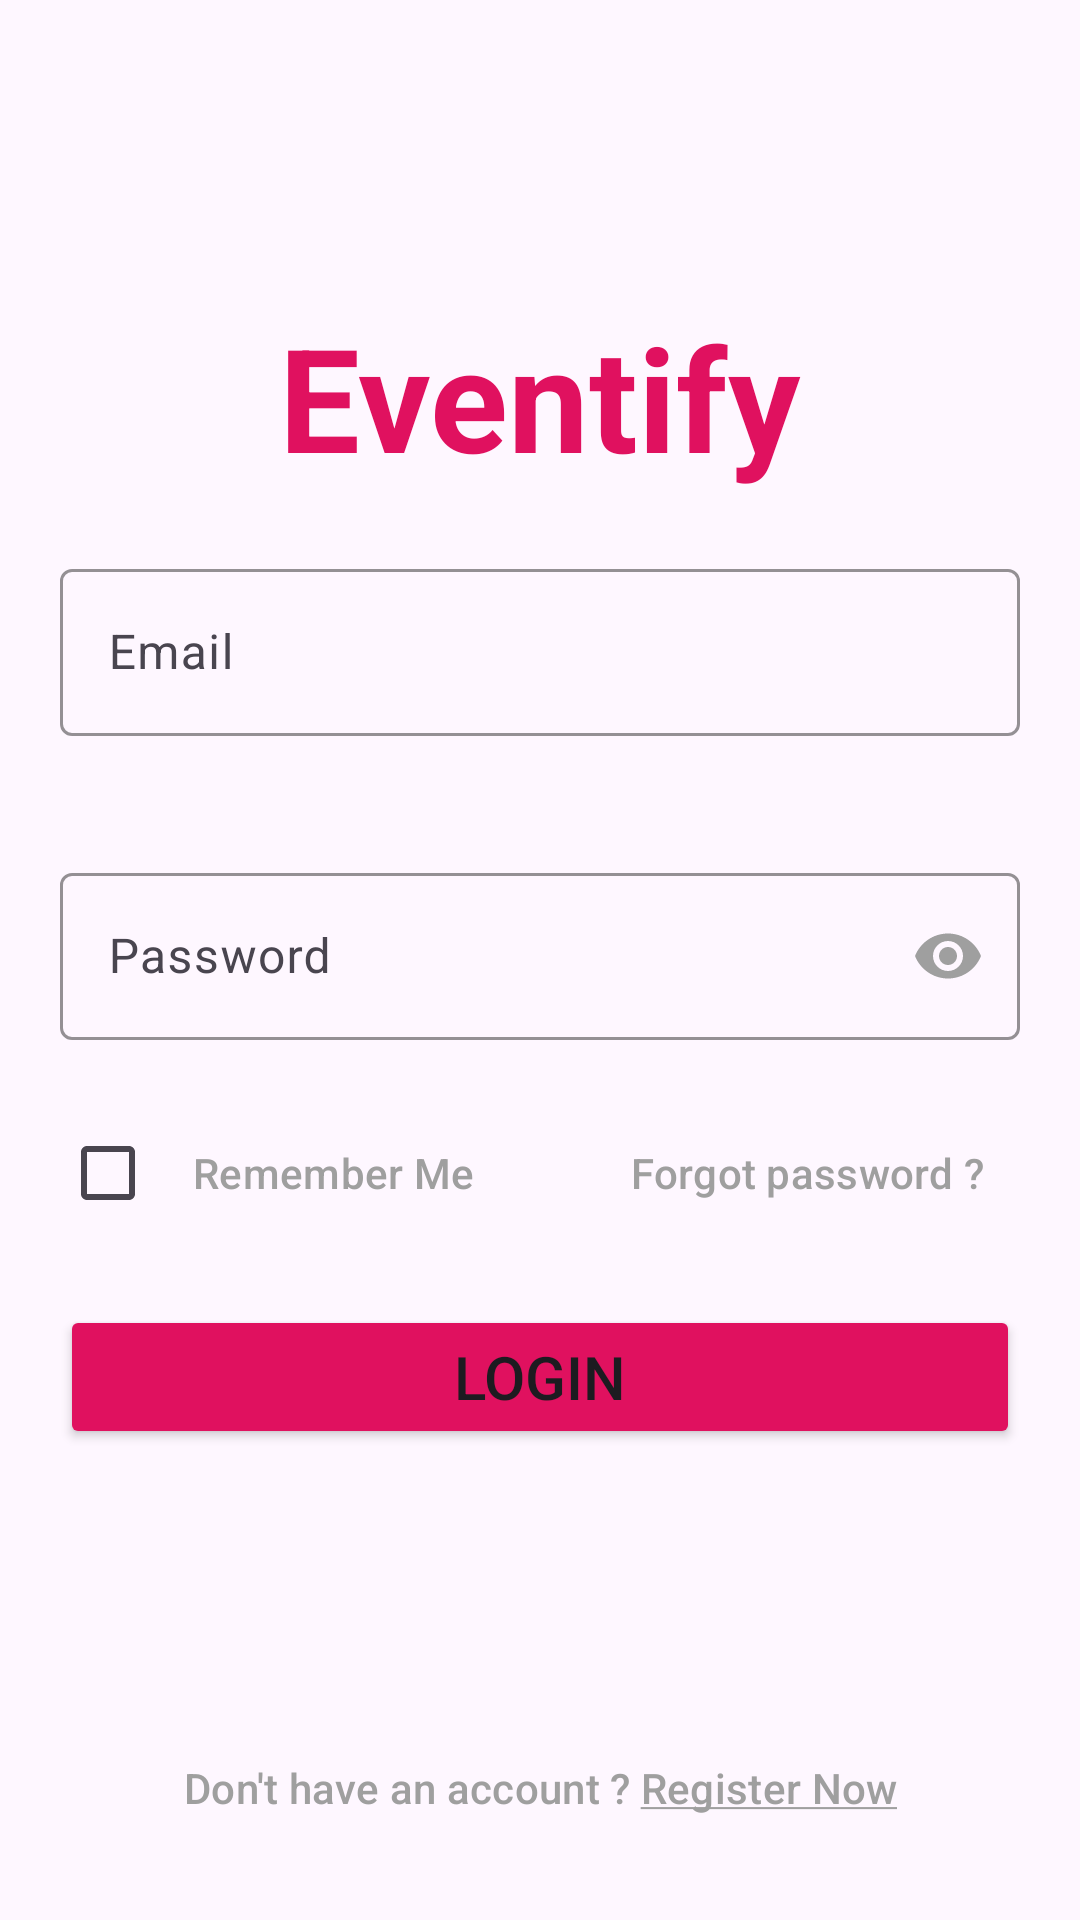

Android layout source for this screen:
<!-- AndroidManifest.xml: application theme Theme.EventManagement -->
<!-- res/layout/activity_login.xml -->
<?xml version="1.0" encoding="utf-8"?>
<androidx.constraintlayout.widget.ConstraintLayout xmlns:android="http://schemas.android.com/apk/res/android"
    xmlns:app="http://schemas.android.com/apk/res-auto"
    xmlns:tools="http://schemas.android.com/tools"
    android:id="@+id/main"
    android:layout_width="match_parent"
    android:layout_height="match_parent"
    tools:context=".LoginActivity">

    <TextView
        android:id="@+id/tvAppName"
        android:layout_width="wrap_content"
        android:layout_height="wrap_content"
        android:layout_marginTop="100dp"
        android:layout_marginBottom="300dp"
        android:text="@string/app_name"
        android:textSize="48sp"
        android:textColor="#e0115f"
        android:textStyle="bold"
        android:gravity="center"
        app:layout_constraintEnd_toEndOf="parent"
        app:layout_constraintStart_toStartOf="parent"
        app:layout_constraintTop_toTopOf="parent" />




    <com.google.android.material.textfield.TextInputLayout
        android:id="@+id/tiEmailLayout"
        android:layout_width="match_parent"
        android:layout_height="wrap_content"
        android:hint="@string/input_email"
        android:layout_margin="20dp"
        app:startIconDrawable="@drawable/ic_email"
        app:errorEnabled="true"
        app:boxStrokeColor="@color/pink"
        app:layout_constraintEnd_toEndOf="parent"
        app:layout_constraintStart_toStartOf="parent"
        app:layout_constraintTop_toBottomOf="@+id/tvAppName">

    <com.google.android.material.textfield.TextInputEditText
        android:id="@+id/tiEmail"
        android:layout_width="match_parent"
        android:layout_height="wrap_content"
        android:inputType="textEmailAddress"/>
    </com.google.android.material.textfield.TextInputLayout>
    <com.google.android.material.textfield.TextInputLayout
        android:id="@+id/tiPasswordLayout"
        android:layout_width="match_parent"
        android:layout_height="wrap_content"
        android:hint="@string/input_password"
        android:layout_margin="20dp"
        app:passwordToggleEnabled="true"
        app:startIconDrawable="@drawable/ic_lock"
        app:passwordToggleTint="@color/grey"
        app:errorEnabled="true"
        app:boxStrokeColor="@color/pink"
        app:layout_constraintEnd_toEndOf="parent"
        app:layout_constraintStart_toStartOf="parent"
        app:layout_constraintTop_toBottomOf="@+id/tiEmailLayout">

        <com.google.android.material.textfield.TextInputEditText
            android:id="@+id/tiPassword"
            android:layout_width="match_parent"
            android:layout_height="wrap_content"
            android:inputType="textPassword"/>

    </com.google.android.material.textfield.TextInputLayout>

    <Button
        android:id="@+id/btnForgotPassword"
        style="@style/Widget.Material3.Button.TextButton"
        android:layout_width="wrap_content"
        android:layout_height="wrap_content"
        android:text="@string/btn_forgot_password"
        android:textColor="@color/grey"
        app:layout_constraintEnd_toEndOf="@+id/tiPasswordLayout"
        app:layout_constraintTop_toBottomOf="@+id/tiPasswordLayout" />

    <CheckBox
        android:id="@+id/btnRememberMe"
        style="@style/Widget.Material3.Button.TextButton"
        android:layout_width="wrap_content"
        android:layout_height="wrap_content"
        android:text="@string/btn_remember_me"
         android:textColor="@color/grey"
        app:layout_constraintStart_toStartOf="@+id/tiPasswordLayout"
        app:layout_constraintTop_toBottomOf="@+id/tiPasswordLayout" />

    <Button
        android:id="@+id/btnLogin"
        android:layout_width="0dp"
        android:layout_height="wrap_content"
        android:layout_margin="20dp"
        android:textSize="20sp"
        android:text="@string/btn_login"
        android:backgroundTint="@color/pink"

        app:layout_constraintEnd_toEndOf="parent"
        app:layout_constraintStart_toStartOf="parent"
        app:layout_constraintTop_toBottomOf="@+id/btnForgotPassword" />



    <Button
        android:id="@+id/btnCreateAccount"
        style="@style/Widget.Material3.Button.TextButton"
        android:layout_width="wrap_content"
        android:layout_height="wrap_content"
        android:layout_margin="20dp"
        android:textColor="@color/grey"
        android:text="@string/btn_register_now"
        app:layout_constraintBottom_toBottomOf="parent"
        app:layout_constraintEnd_toEndOf="parent"
        app:layout_constraintStart_toStartOf="parent"/>



</androidx.constraintlayout.widget.ConstraintLayout>
<!-- resources referenced by this layout -->
<resources>
  <color name="grey">#9f9f9f</color>
  <color name="pink">#e0115f</color>
  <string name="app_name">Eventify</string>
  <string name="btn_forgot_password">Forgot password ?</string>
  <string name="btn_login">Login</string>
  <string name="btn_register_now">Don\'t have an account ? <u>Register Now</u> </string>
  <string name="btn_remember_me">Remember Me</string>
  <string name="input_email">Email</string>
  <string name="input_password">Password</string>
  <style name="Theme.EventManagement" parent="Base.Theme.EventManagement" />
  <style name="Base.Theme.EventManagement" parent="Theme.Material3.DayNight.NoActionBar">
          <item name="android:statusBarColor">@color/pink</item>
          <item name="android:windowLightStatusBar">false</item>
          
          
      </style>
</resources>
